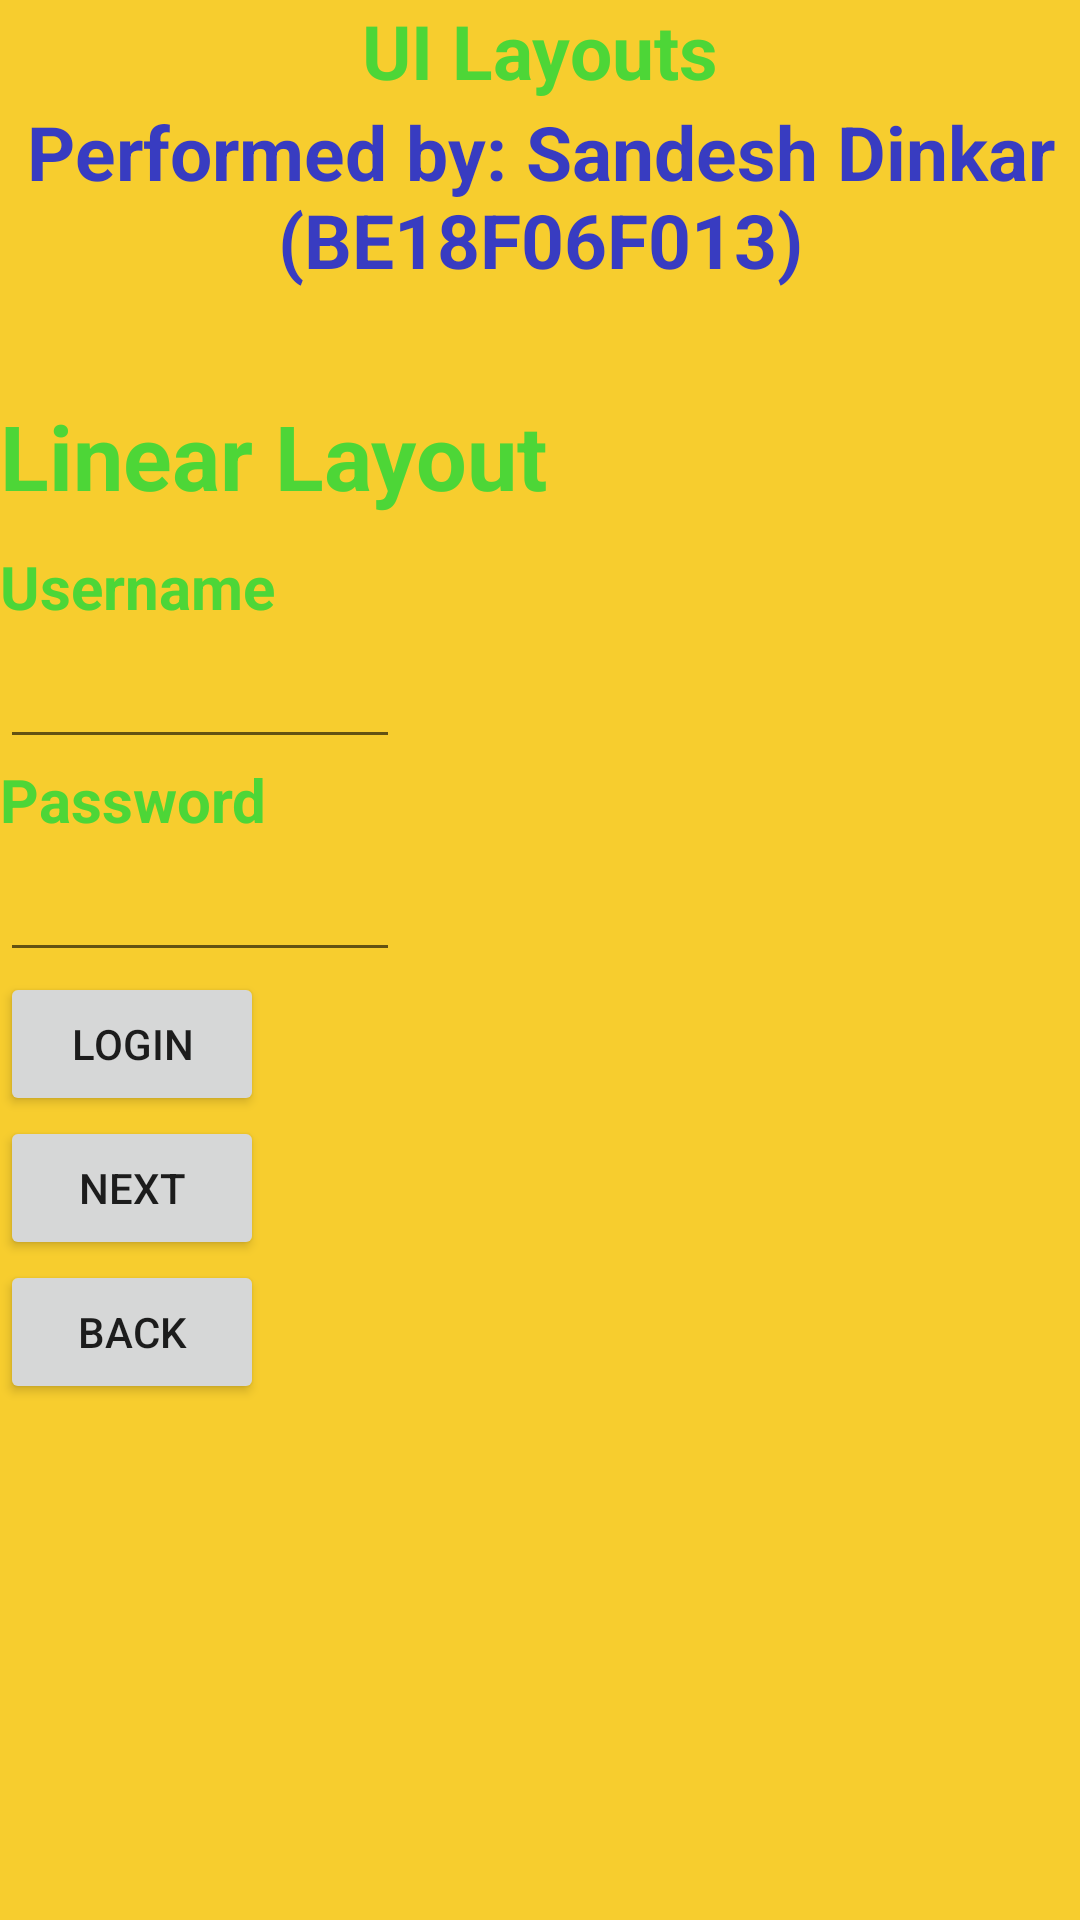

This screen was rendered from an Android layout file. Write that file and the resources it references.
<!-- AndroidManifest.xml: application theme Theme.UILayouts -->
<!-- res/layout/activity_linear_layout.xml -->
<?xml version="1.0" encoding="utf-8"?>
<LinearLayout xmlns:android="http://schemas.android.com/apk/res/android"
    xmlns:app="http://schemas.android.com/apk/res-auto"
    xmlns:tools="http://schemas.android.com/tools"
    android:layout_width="match_parent"
    android:layout_height="match_parent"
    android:orientation="vertical"
    android:background="#F7CD2E"
    tools:context=".LinearActivity">

    <TextView
        android:layout_width="wrap_content"
        android:layout_height="wrap_content"
        android:layout_gravity="center"
        android:text="UI Layouts"
        android:textColor="#4DD637"
        android:textSize="25dp"
        android:textStyle="bold" />

    <TextView
        android:layout_width="wrap_content"
        android:layout_height="wrap_content"
        android:gravity="center_horizontal"
        android:text="Performed by: Sandesh Dinkar (BE18F06F013)"
        android:textAlignment="center"
        android:textColor="#383CC1"
        android:textSize="25dp"
        android:textStyle="bold"
        android:layout_marginBottom="35dp"/>

    <TextView
        android:layout_width="wrap_content"
        android:layout_height="wrap_content"
        android:text="Linear Layout"
        android:textColor="#4DD637"
        android:textSize="30dp"
        android:layout_marginBottom="10dp"
        android:textStyle="bold" />

    <TextView
        android:layout_width="wrap_content"
        android:layout_height="wrap_content"
        android:text="Username"
        android:textColor="#4DD637"
        android:textSize="20dp"
        android:textStyle="bold" />

    <EditText
        android:layout_width="400px"
        android:layout_height="wrap_content"
        android:textColor="#ffffff"
        android:textSize="20dp"
        android:textStyle="bold" />

    <TextView
        android:layout_width="wrap_content"
        android:layout_height="wrap_content"
        android:text="Password"
        android:textColor="#4DD637"
        android:textSize="20dp"
        android:textStyle="bold" />

    <EditText
        android:layout_width="400px"
        android:layout_height="wrap_content"
        android:textColor="#ffffff"
        android:textSize="20dp"
        android:textStyle="bold" />

    <Button
        android:id="@+id/login"
        android:layout_width="wrap_content"
        android:layout_height="wrap_content"
        android:text="LOGIN" />

    <Button
        android:id="@+id/next"
        android:layout_width="wrap_content"
        android:layout_height="wrap_content"
        android:text="NEXT" />

    <Button
        android:id="@+id/back"
        android:layout_width="wrap_content"
        android:layout_height="wrap_content"
        android:text="BACK" />
</LinearLayout>
<!-- resources referenced by this layout -->
<resources>
  <style name="Theme.UILayouts" parent="Theme.MaterialComponents.DayNight.DarkActionBar">
          
          <item name="colorPrimary">@color/purple_500</item>
          <item name="colorPrimaryVariant">@color/purple_700</item>
          <item name="colorOnPrimary">@color/white</item>
          
          <item name="colorSecondary">@color/teal_200</item>
          <item name="colorSecondaryVariant">@color/teal_700</item>
          <item name="colorOnSecondary">@color/black</item>
          
          <item name="android:statusBarColor" tools:targetApi="l">?attr/colorPrimaryVariant</item>
          
      </style>
  <!-- not gathered from this repository: default colours our renderer supplied (Android Studio template values) -->
  <color name="purple_500">#FF6200EE</color>
  <color name="purple_700">#FF3700B3</color>
  <color name="teal_200">#FF03DAC5</color>
  <color name="teal_700">#FF018786</color>
  <color name="black">#FF000000</color>
  <color name="white">#FFFFFFFF</color>
</resources>
